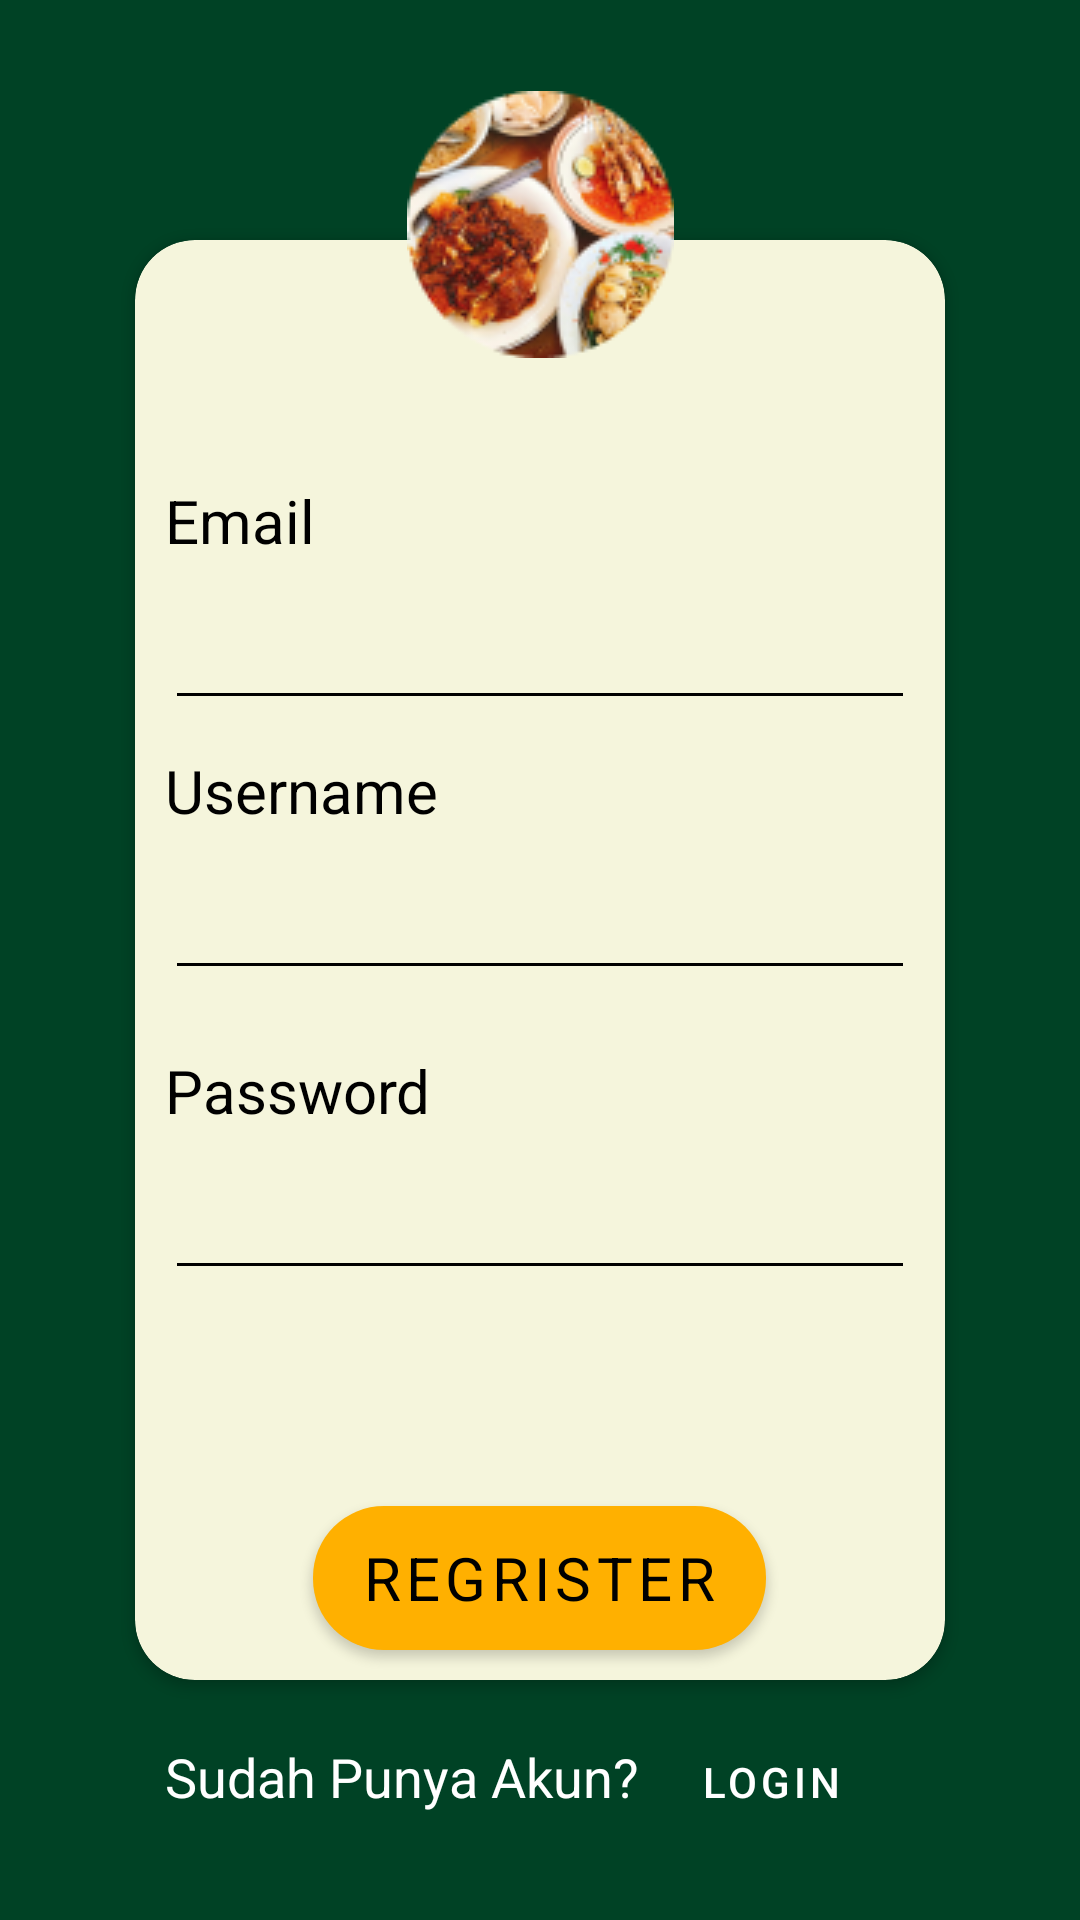

This screen was rendered from an Android layout file. Write that file and the resources it references.
<!-- AndroidManifest.xml: application theme Theme.WarmindoInspirasiIndonesia -->
<!-- res/layout/regrister_activity.xml -->
<?xml version="1.0" encoding="utf-8"?>
<androidx.constraintlayout.widget.ConstraintLayout
    xmlns:android="http://schemas.android.com/apk/res/android"
    xmlns:app="http://schemas.android.com/apk/res-auto"
    xmlns:tools="http://schemas.android.com/tools"
    android:layout_width="match_parent"
    android:layout_height="match_parent"
    android:background="@color/cardColor">

    <androidx.cardview.widget.CardView
        android:id="@+id/card1"
        android:layout_width="270dp"
        android:layout_height="480dp"
        android:layout_gravity="center_vertical"
        android:layout_marginStart="80dp"
        android:layout_marginEnd="80dp"
        app:cardCornerRadius="20dp"
        app:layout_constraintBottom_toBottomOf="parent"
        app:layout_constraintEnd_toEndOf="parent"
        app:layout_constraintStart_toStartOf="parent"
        app:layout_constraintTop_toTopOf="parent"
        app:cardBackgroundColor="@color/yellow">

        <TextView
            android:id="@+id/Username"
            style="@style/Text.Body3"
            android:layout_width="wrap_content"
            android:layout_height="wrap_content"
            android:layout_marginLeft="10dp"
            android:layout_marginTop="170dp"
            android:text="Username"
            android:textColor="@color/black"
            tools:textStyle="bold" />

        <EditText
            android:id="@+id/editTextTextUsername"
            android:layout_width="match_parent"
            android:layout_height="50dp"
            android:layout_marginStart="10dp"
            android:layout_marginTop="200dp"
            android:layout_marginEnd="10dp"
            android:ems="10"
            android:autofillHints="Username"
            app:backgroundTint="@android:color/black"/>

        <TextView
            android:id="@+id/textView3"
            style="@style/Text.Body3"
            android:layout_width="wrap_content"
            android:layout_height="wrap_content"
            android:layout_marginStart="10dp"
            android:layout_marginTop="80dp"
            android:text="@string/email"
            android:textColor="@color/black"
            tools:textStyle="bold" />

        <EditText
            android:id="@+id/editTextTextEmailAddress"
            android:layout_width="match_parent"
            android:layout_height="50dp"
            android:layout_marginStart="10dp"
            android:layout_marginTop="110dp"
            android:layout_marginEnd="10dp"
            android:ems="10"
            android:autofillHints="@string/email"
            android:textColor="@color/black"
            app:backgroundTint="@android:color/black"/>

        <EditText
            android:id="@+id/editTextTextPassword"
            android:layout_width="match_parent"
            android:layout_height="50dp"
            android:layout_marginStart="10dp"
            android:layout_marginTop="300dp"
            android:layout_marginEnd="10dp"
            android:layout_marginBottom="50dp"
            android:autofillHints="@string/password"
            android:ems="10"
            app:backgroundTint="@android:color/black" />

        <TextView
            android:id="@+id/Password"
            style="@style/Text.Body3"
            android:layout_width="wrap_content"
            android:layout_height="wrap_content"
            android:layout_marginLeft="10dp"
            android:layout_marginTop="270dp"
            android:text="@string/password"
            android:textColor="@color/black"
            tools:textStyle="bold" />

        <Button
            android:id="@+id/btnRegrister"
            style="@style/Text.Button"
            android:layout_width="wrap_content"
            android:layout_height="48dp"
            android:layout_gravity="bottom|center_horizontal"
            android:layout_marginBottom="10dp"
            android:background="@drawable/button_background2"
            android:text="Regrister"
            android:textColor="@color/black"
            android:textAlignment="center"
            app:backgroundTint="@color/cardShift"/>

    </androidx.cardview.widget.CardView>

    <ImageView
        android:id="@+id/imageView"
        android:layout_width="wrap_content"
        android:layout_height="wrap_content"
        android:layout_gravity="center_horizontal|top"
        android:elevation="4dp"
        app:srcCompat="@drawable/cover2"
        android:layout_marginTop="-50dp"
        app:layout_constraintTop_toTopOf="@id/card1"
        app:layout_constraintStart_toStartOf="@id/card1"
        app:layout_constraintEnd_toEndOf="@id/card1"/>

    <LinearLayout
        android:layout_width="wrap_content"
        android:layout_height="wrap_content"
        android:layout_marginTop="10dp"
        android:layout_marginLeft="10dp"
        app:layout_constraintStart_toStartOf="@id/card1"
        app:layout_constraintTop_toBottomOf="@id/card1">
        <TextView
            android:id="@+id/textView5"
            android:textSize="18dp"
            android:layout_width="wrap_content"
            android:layout_height="wrap_content"
            android:text="Sudah Punya Akun?"
            android:textColor="@color/white"
            tools:textStyle="normal" />

        <Button
            android:id="@+id/LoginRedirect"
            android:layout_width="wrap_content"
            android:layout_height="wrap_content"
            android:text="Login"
            android:background="none"
            />
    </LinearLayout>

</androidx.constraintlayout.widget.ConstraintLayout>
<!-- resources referenced by this layout -->
<resources>
  <color name="black">#FF000000</color>
  <color name="cardColor">#004225</color>
  <color name="cardShift">#FFB000</color>
  <color name="white">#FFFFFFFF</color>
  <color name="yellow">#F5F5DC</color>
  <!-- drawable button_background2 (drawable) -->
  <?xml version="1.0" encoding="utf-8"?>
  <shape xmlns:android="http://schemas.android.com/apk/res/android">
      <corners android:radius="23.5dp" /> 
      <solid android:color="@color/cardShift" /> 
  </shape>
  <!-- drawable cover2: png bitmap (drawable, 19859 bytes) -->
  <string name="email">Email</string>
  <string name="password">Password</string>
  <style name="Text.Body3">
          <item name="fontFamily">@font/mada_medium</item>
          <item name="android:textSize">20sp</item>
      </style>
  <style name="Text.Button">
          <item name="fontFamily">@font/moul_regular</item>
          <item name="android:textSize">20sp</item>
      </style>
  <style name="Theme.WarmindoInspirasiIndonesia" parent="Theme.MaterialComponents.DayNight.DarkActionBar">
          
          <item name="colorPrimary">@color/purple_500</item>
          <item name="colorPrimaryVariant">@color/purple_700</item>
          <item name="colorOnPrimary">@color/white</item>
          
          <item name="colorSecondary">@color/teal_200</item>
          <item name="colorSecondaryVariant">@color/cardColor</item>
          <item name="colorOnSecondary">@color/black</item>
          
          <item name="android:statusBarColor">?attr/colorSecondaryVariant</item>
          
      </style>
  <color name="purple_500">#FF6200EE</color>
  <color name="purple_700">#FF3700B3</color>
  <color name="teal_200">#FF03DAC5</color>
</resources>
